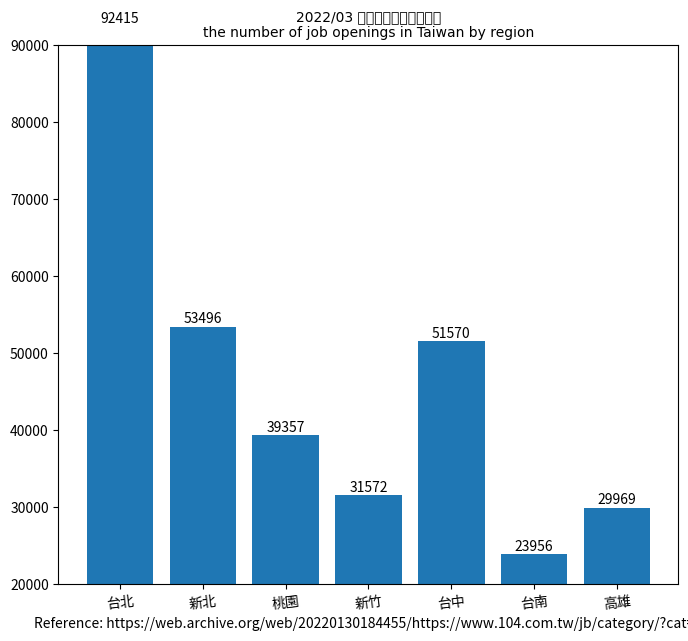

Python code for this plot:
import matplotlib.pyplot as plt
# Using the magic encoding
# -*- coding: utf-8 -*-

font = {'family': 'MS Gothic',
        'color':  'darkred',
        'weight': 'normal',
        'size': 16,
        }

region_num = [1, 2, 3, 4, 5, 6, 7]
position_vacancies = [92415, 53496, 39357, 31572, 51570, 23956, 29969]

label = ["台北", "新北", "桃園", "新竹", "台中", "台南", "高雄"]

fig, ax = plt.subplots(figsize=(8, 7))
plt.xticks(region_num, labels=label, rotation=7)
# plt.yticks([0, 250, 300, 350, 400, 450, 500, 550])

plot = ax.bar(region_num, position_vacancies)

for rect in plot:
    height = rect.get_height()
    ax.text(rect.get_x() + rect.get_width() / 2., 1.002 * height,
            '%d' % int(height), ha='center', va='bottom')

plt.title("2022/03 台灣各地區職缺數統計\nthe number of job openings in Taiwan by region", fontproperties="MS Gothic")

# plt.ylabel("")
plt.xlabel("Reference: https://web.archive.org/web/20220130184455/https://www.104.com.tw/jb/category/?cat=2")

plt.ylim(20000, 90000)

plt.show()
